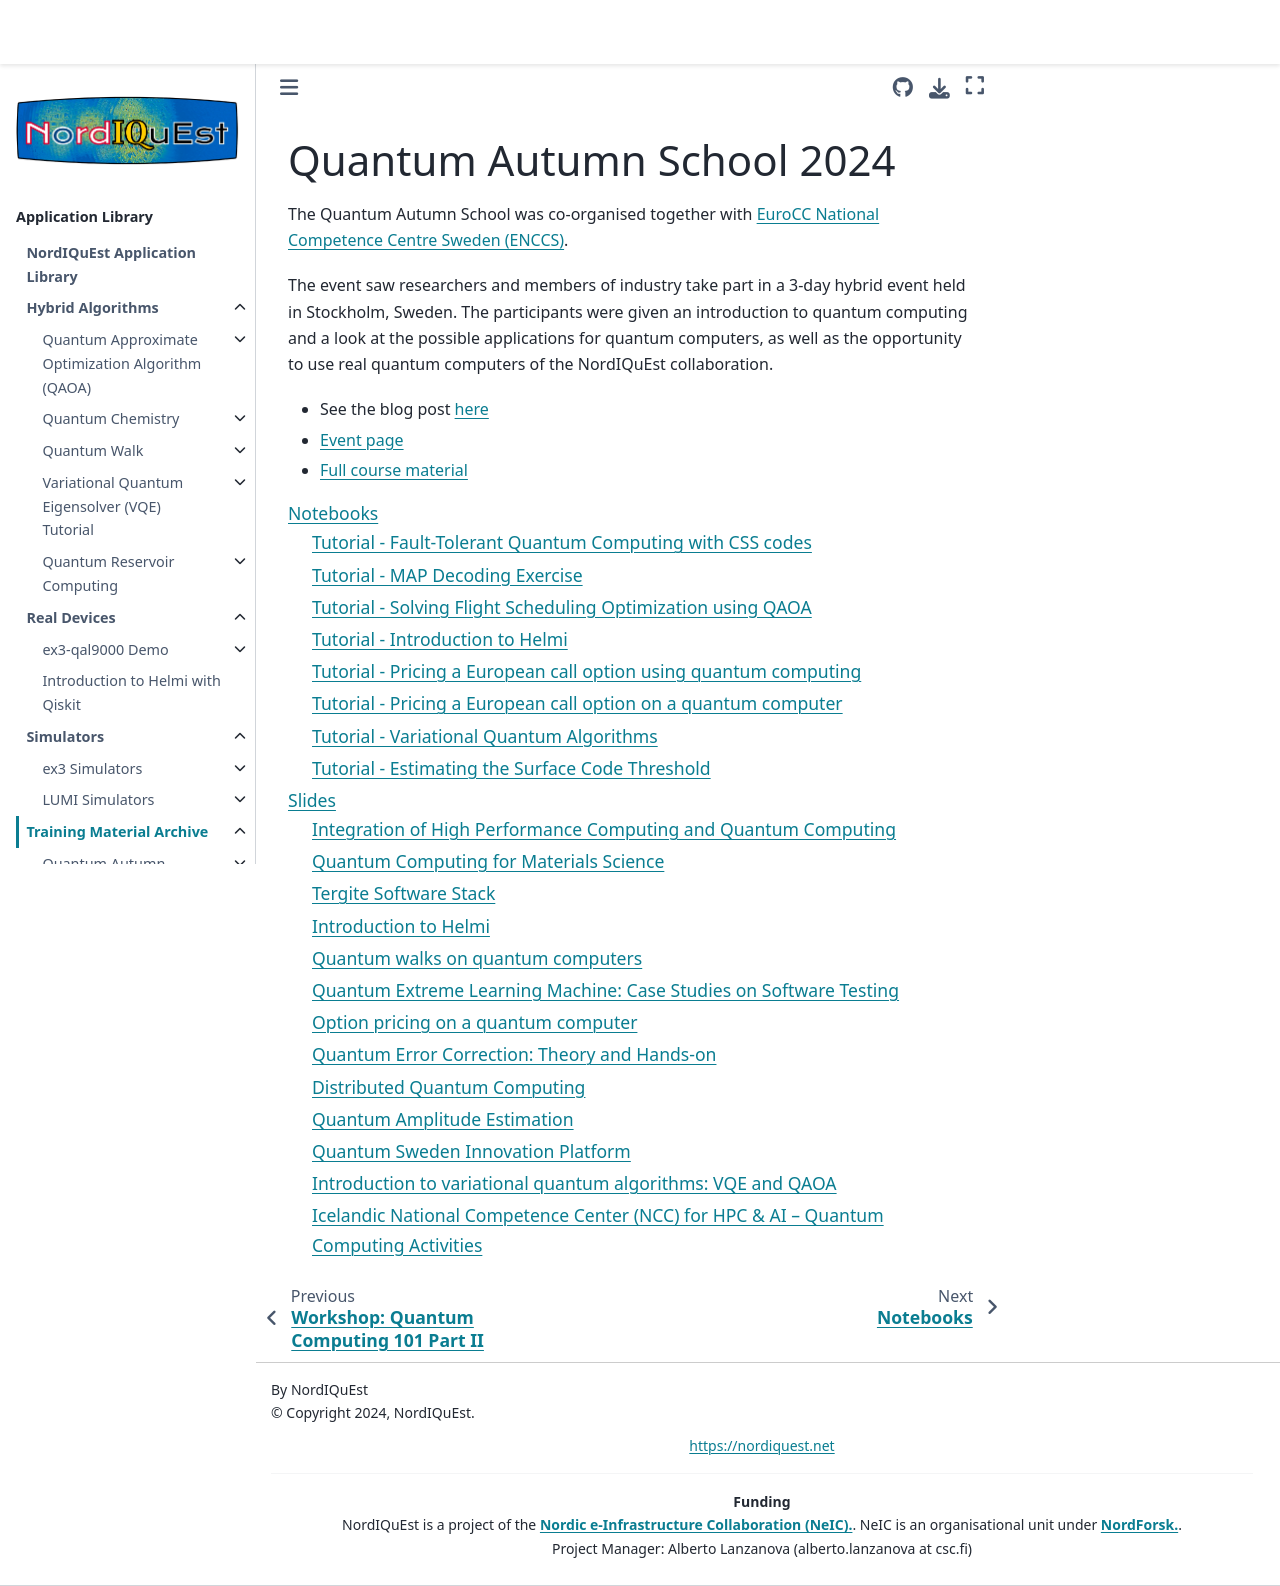

repository: NordIQuEst/application-library · page: training-material/qas2024/index.html · generator: sphinx

Quantum Autumn School 2024
==========================

The Quantum Autumn School was co-organised together with `EuroCC National Competence Centre Sweden (ENCCS) <https://enccs.se/>`_.

The event saw researchers and members of industry take part in a 3-day hybrid event held in Stockholm, Sweden.
The participants were given an introduction to quantum computing and a look at the possible applications for quantum computers,
as well as the opportunity to use real quantum computers of the NordIQuEst collaboration.

* See the blog post `here <https://nordiquest.net/_posts/2024-12-19_QAS2024/>`_
* `Event page <https://enccs.se/events/quantum-autumn-school-2024/>`_
* `Full course material <https://enccs.github.io/qas2024/>`_


.. toctree::
   :maxdepth: 2

   notebooks/index
   slides/index
